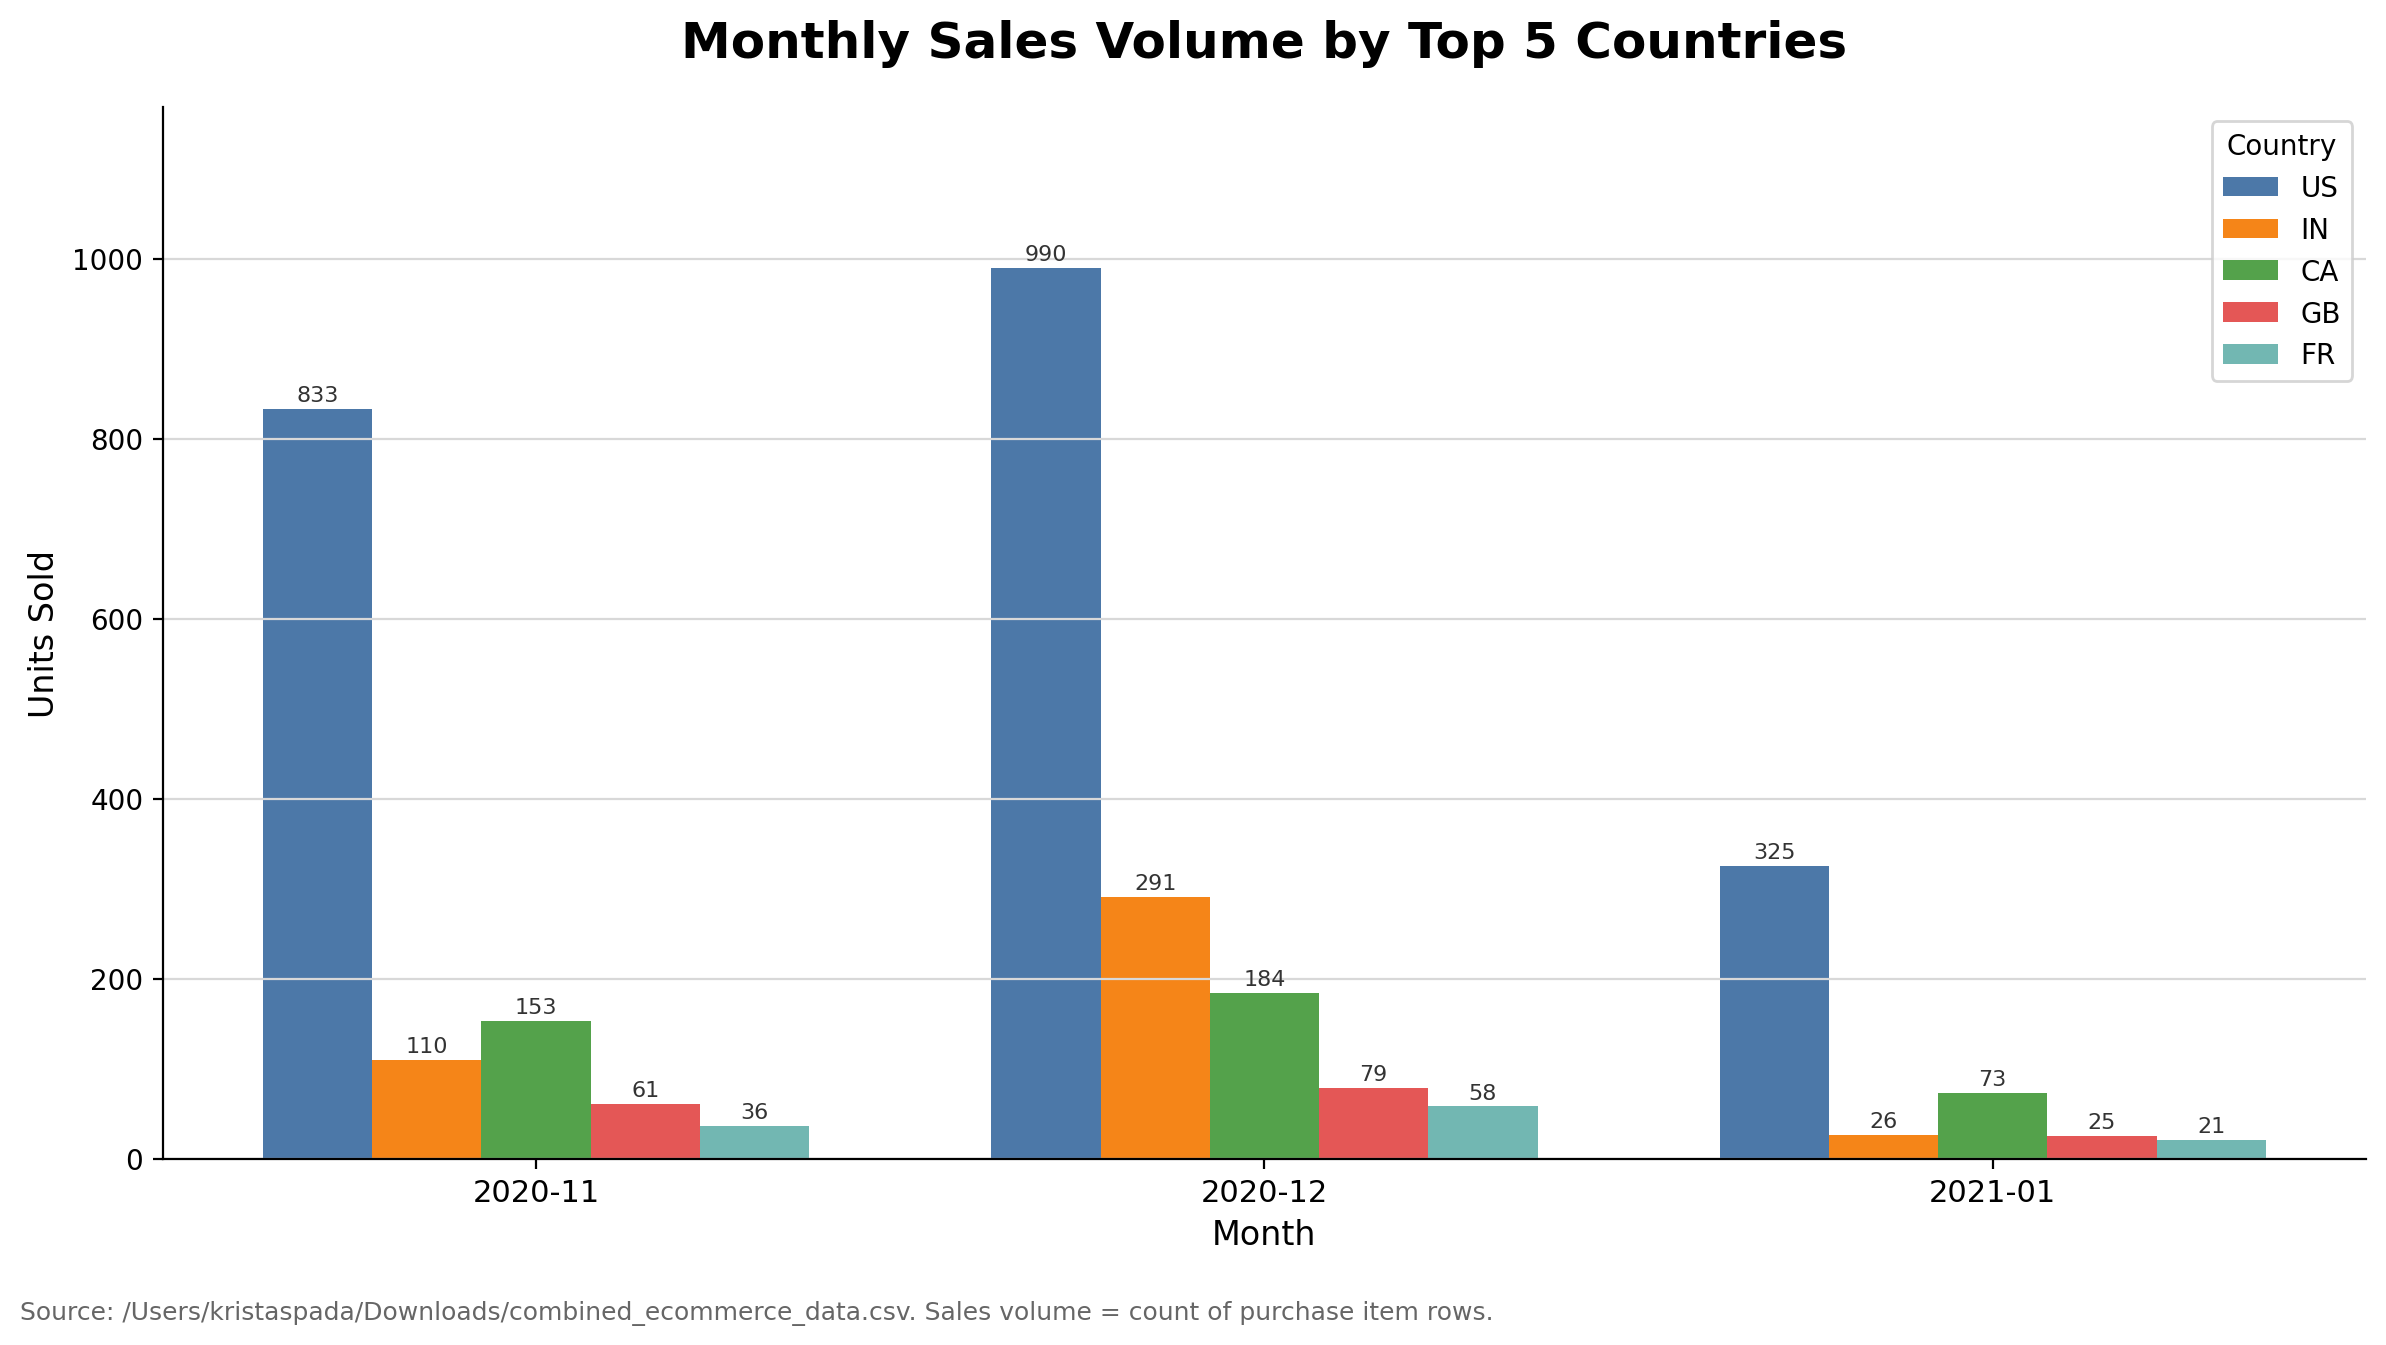

Values plotted in this chart, from the file beside it:
Month, US, IN, CA, GB, FR
2020-11, 833, 110, 153, 61, 36
2020-12, 990, 291, 184, 79, 58
2021-01, 325, 26, 73, 25, 21
